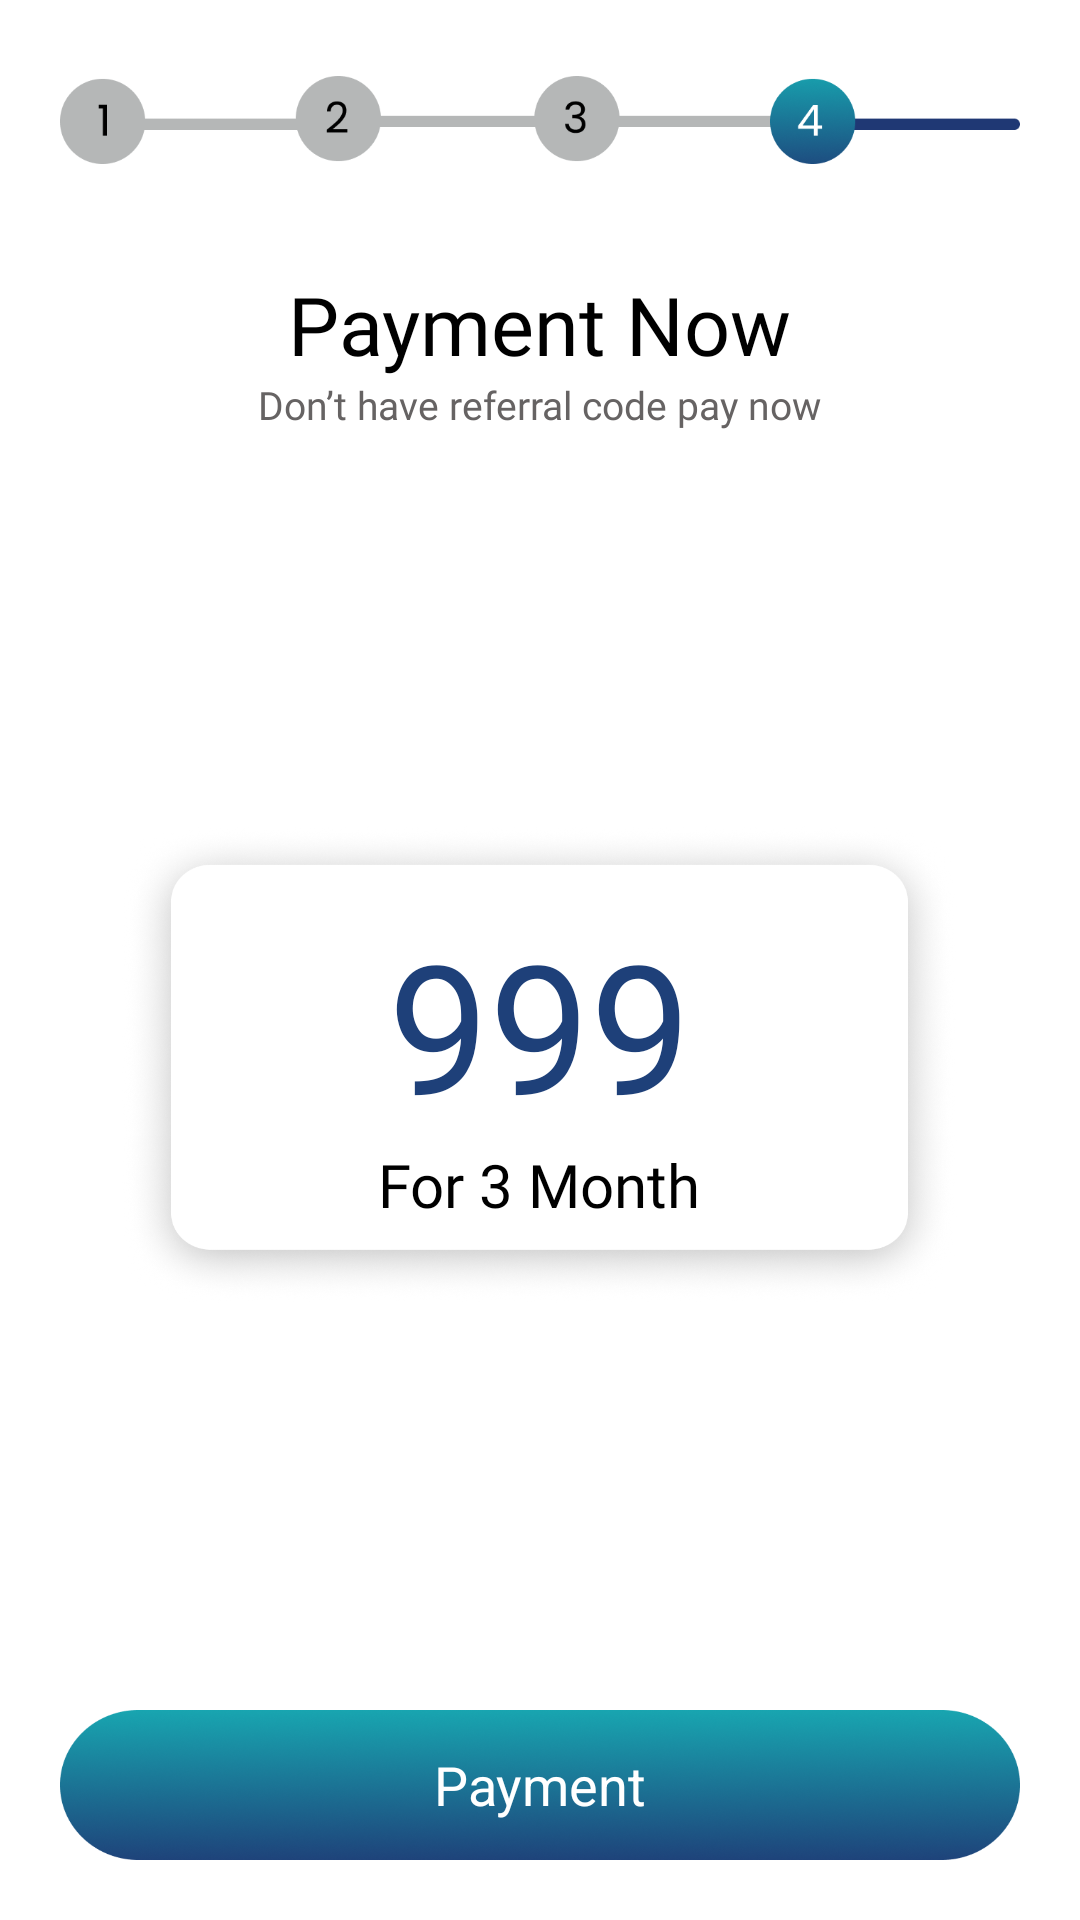

The Android layout XML behind this screen, and the referenced resources:
<!-- AndroidManifest.xml: application theme Theme.LibraryLeapPartner -->
<!-- res/layout/fragment_registration_four.xml -->
<?xml version="1.0" encoding="utf-8"?>
<LinearLayout xmlns:android="http://schemas.android.com/apk/res/android"
    xmlns:app="http://schemas.android.com/apk/res-auto"
    xmlns:tools="http://schemas.android.com/tools"
    android:layout_width="match_parent"
    android:orientation="vertical"
    android:layout_height="match_parent"
    android:id="@+id/root"
    tools:context=".activity.mainactivity.MainActivity">

    <LinearLayout
        android:layout_width="match_parent"
        android:orientation="vertical"
        android:layout_height="match_parent">


            <LinearLayout
                android:layout_width="match_parent"
                android:orientation="vertical"
                android:layout_height="match_parent">




                <ImageView
                    android:layout_width="match_parent"
                    android:src="@drawable/reg_four"
                    android:paddingHorizontal="20dp"
                    android:layout_height="80dp">

                </ImageView>

                <LinearLayout

                    android:layout_width="match_parent"
                    android:orientation="vertical"
                    android:layout_marginTop="10dp"
                    android:layout_marginLeft="20dp"
                    android:layout_marginRight="20dp"
                    android:layout_height="match_parent">











                    <RelativeLayout
                        android:layout_width="match_parent"
                        android:layout_marginBottom="20dp"
                        android:layout_height="match_parent">

                        <TextView
                            android:id="@+id/tv_person_name"
                            android:layout_width="wrap_content"
                            android:layout_height="wrap_content"
                            android:layout_centerHorizontal="true"
                            android:layout_gravity="center"
                            android:fontFamily="@font/poppinssemibold"
                            android:text="@string/payment_now"
                            android:textColor="@color/black"
                            android:textSize="27sp" />

                        <TextView
                            android:layout_width="wrap_content"
                            android:layout_height="wrap_content"
                            android:layout_gravity="center"
                            android:layout_centerHorizontal="true"
                            android:layout_below="@+id/tv_person_name"
                            android:fontFamily="@font/poppinsregular"
                            android:text="@string/dont_have_refral_code"
                            android:textColor="#666363"
                            android:textSize="13sp" />

                        <LinearLayout
                            android:layout_width="279dp"
                            android:layout_height="159dp"
                            android:layout_centerInParent="true"
                            android:layout_marginTop="40dp"
                            android:gravity="center"
                            android:background="@drawable/back_rectangle"
                            android:orientation="vertical">

                            <TextView
                                android:layout_width="wrap_content"
                                android:textSize="60sp"
                                android:textColor="#1E4079"
                                android:fontFamily="@font/poppinssemibold"
                                android:layout_height="80dp"
                                android:text="999">

                            </TextView>

                            <TextView
                                android:layout_width="wrap_content"
                                android:textSize="20sp"
                                android:textColor="#000000"
                                android:fontFamily="@font/poppinssemibold"
                                android:layout_height="wrap_content"
                                android:text="For 3 Month">

                            </TextView>


                        </LinearLayout>


                        <TextView
                            android:id="@+id/payment"
                            android:layout_width="match_parent"
                            android:layout_height="50dp"
                            android:layout_alignParentBottom="true"
                            android:layout_gravity="bottom"
                            android:layout_marginTop="40dp"
                            android:background="@drawable/background_circle_theme_color"
                            android:gravity="center"
                            android:text="@string/payment"
                            android:textColor="#FFFFFF"
                            android:textSize="18sp">

                        </TextView>


                    </RelativeLayout>






                </LinearLayout>


            </LinearLayout>


    </LinearLayout>







</LinearLayout>
<!-- resources referenced by this layout -->
<resources>
  <color name="black">#FF000000</color>
  <!-- drawable back_rectangle: png bitmap (drawable, 196885 bytes) -->
  <!-- drawable background_circle_theme_color: png bitmap (drawable, 64150 bytes) -->
  <!-- drawable reg_four: png bitmap (drawable, 21554 bytes) -->
  <string name="dont_have_refral_code">Don’t have referral code pay now</string>
  <string name="payment">Payment</string>
  <string name="payment_now">Payment Now</string>
  <style name="Theme.LibraryLeapPartner" parent="Theme.MaterialComponents.DayNight.NoActionBar">
          
          <item name="colorPrimary">@color/purple_500</item>
          <item name="colorPrimaryVariant">@color/purple_700</item>
          <item name="colorOnPrimary">@color/white</item>
          
          <item name="colorSecondary">@color/teal_200</item>
          <item name="colorSecondaryVariant">@color/teal_700</item>
          <item name="colorOnSecondary">@color/black</item>
          
          <item name="android:statusBarColor" tools:targetApi="l">?attr/colorPrimaryVariant</item>
          
      </style>
  <color name="purple_500">#1E437A</color>
  <color name="purple_700">#1E437A</color>
  <color name="white">#FFFFFFFF</color>
  <color name="teal_200">#18A5B0</color>
  <color name="teal_700">#1E437A</color>
</resources>
